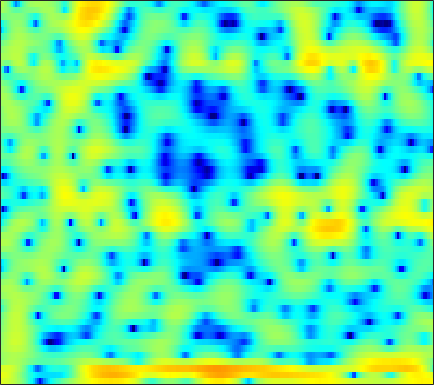

The data file committed next to this chart (first rows):
5.082, 4.9878, 4.7804, 4.484, 4.203, 3.7327, 3.142, 2.6134, 1.7735, 0.77633, -0.40569, -1.4051, -2.979, -4.9069, -6.5473, -9.3244, -13.173, -17.065, -22.117, -17.797, -13.339, -11.093, -8.8016, -7.0401
5.971, 5.784, 5.447, 5.006, 4.602, 3.956, 3.176, 2.512, 1.502, 0.3667, -0.9005, -1.9, -3.298, -4.692, -5.712, -6.949, -8.01, -8.581, -9.09, -9.29, -9.326, -9.248, -9.13, -9.026
4.476, 4.715, 4.879, 4.871, 4.739, 4.399, 3.859, 3.32, 2.425, 1.286, -0.1016, -1.3, -3.221, -5.58, -7.679, -11.07, -14.73, -16.15, -14.18, -11.36, -9.137, -7.9, -6.693, -5.879
0.4688, 1.153, 1.848, 2.299, 2.503, 2.61, 2.528, 2.378, 2.058, 1.623, 1.098, 0.6753, 0.06217, -0.5683, -1.014, -1.539, -2, -2.262, -2.506, -2.623, -2.644, -2.6, -2.513, -2.394
1.04, 1.424, 1.871, 2.214, 2.407, 2.558, 2.594, 2.545, 2.396, 2.143, 1.797, 1.489, 1.011, 0.4823, 0.06083, -0.5223, -1.118, -1.571, -2.141, -2.664, -3.131, -3.433, -3.755, -3.96
1.364, 1.892, 2.512, 2.993, 3.271, 3.521, 3.625, 3.608, 3.458, 3.155, 2.71, 2.286, 1.596, 0.7651, 0.04566, -1.043, -2.261, -3.255, -4.669, -6.17, -7.655, -8.681, -9.812, -10.5
0.6506, 1.562, 2.544, 3.294, 3.71, 4.093, 4.275, 4.286, 4.137, 3.793, 3.244, 2.703, 1.784, 0.6314, -0.4022, -2.025, -3.989, -5.745, -8.557, -12.11, -16.9, -22.04, -35.4, -30.01
0.606, 1.42, 2.366, 3.111, 3.547, 3.959, 4.169, 4.194, 4.063, 3.735, 3.21, 2.687, 1.813, 0.7389, -0.2064, -1.655, -3.319, -4.719, -6.761, -8.957, -11.23, -12.83, -14.62, -16.11
-0.1264, 0.7619, 1.781, 2.601, 3.081, 3.53, 3.774, 3.819, 3.697, 3.382, 2.881, 2.379, 1.582, 0.6486, -0.1191, -1.191, -2.277, -3.072, -4.079, -4.99, -5.798, -6.317, -6.885, -7.318
-0.7043, 0.3539, 1.518, 2.43, 2.963, 3.469, 3.733, 3.77, 3.593, 3.167, 2.476, 1.79, 0.6593, -0.7003, -1.828, -3.377, -4.769, -5.481, -5.875, -5.665, -5.164, -4.757, -4.24, -3.785
-1.357, -0.2996, 0.9757, 2.048, 2.697, 3.323, 3.686, 3.775, 3.632, 3.182, 2.403, 1.571, 0.08309, -1.946, -3.968, -7.723, -13.99, -21.79, -15.06, -9.487, -6.404, -4.84, -3.365, -2.311
-4.634, -2.71, -0.7243, 0.7623, 1.624, 2.46, 2.971, 3.174, 3.21, 2.989, 2.524, 2.021, 1.162, 0.1254, -0.7324, -1.876, -2.852, -3.344, -3.609, -3.492, -3.183, -2.906, -2.525, -2.174
-2.335, -1.263, 0.0008432, 1.036, 1.653, 2.282, 2.694, 2.865, 2.942, 2.847, 2.613, 2.351, 1.914, 1.402, 0.984, 0.4089, -0.1838, -0.6254, -1.218, -1.817, -2.481, -3.038, -3.842, -4.663
0.8731, 1.239, 1.719, 2.133, 2.373, 2.583, 2.683, 2.675, 2.561, 2.36, 2.098, 1.878, 1.58, 1.268, 1.034, 0.7007, 0.3135, -0.0394, -0.6332, -1.43, -2.5, -3.565, -5.505, -8.381
1.745, 2.003, 2.278, 2.438, 2.474, 2.388, 2.111, 1.784, 1.204, 0.5013, -0.2234, -0.683, -1.05, -1.074, -0.8964, -0.5491, -0.2082, -0.04126, 0.002575, -0.1931, -0.6359, -1.133, -1.988, -2.961
0.594, 1.025, 1.464, 1.732, 1.791, 1.643, 1.172, 0.5446, -0.7374, -2.709, -5.749, -9.08, -13.68, -9.901, -6.394, -3.196, -1.144, -0.09917, 0.829, 1.331, 1.509, 1.481, 1.287, 0.9694
-2.928, -2.119, -1.095, -0.2272, 0.2485, 0.622, 0.6597, 0.4607, -0.1559, -1.159, -2.43, -3.349, -3.931, -3.275, -2.234, -0.6938, 0.6374, 1.419, 2.152, 2.573, 2.692, 2.604, 2.271, 1.71
-11.32, -8.521, -5.474, -3.234, -1.973, -0.7648, 0.04294, 0.4207, 0.7184, 0.8407, 0.8792, 0.9244, 1.054, 1.303, 1.568, 1.963, 2.354, 2.601, 2.809, 2.853, 2.693, 2.404, 1.778, 0.835
-9.54, -7.713, -5.381, -3.506, -2.396, -1.238, -0.409, 0.04388, 0.4745, 0.772, 0.9862, 1.122, 1.302, 1.491, 1.644, 1.857, 2.052, 2.17, 2.264, 2.236, 2.07, 1.837, 1.351, 0.638
-2.412, -2.108, -1.596, -1.086, -0.7485, -0.3864, -0.1663, -0.08321, -0.0737, -0.1531, -0.257, -0.3187, -0.3283, -0.2123, -0.04466, 0.2659, 0.6303, 0.8948, 1.21, 1.437, 1.537, 1.529, 1.394, 1.123
1.268, 1.237, 1.196, 1.118, 1.012, 0.7436, 0.3194, -0.1295, -0.8997, -1.873, -2.985, -3.781, -4.5, -4.497, -3.974, -2.913, -1.75, -0.9435, -0.03876, 0.6796, 1.198, 1.456, 1.655, 1.699
2.767, 2.658, 2.487, 2.26, 2.013, 1.529, 0.8121, 0.06308, -1.333, -3.327, -6.304, -9.766, -19.31, -19.41, -11.63, -6.859, -4.064, -2.603, -1.161, -0.1227, 0.6624, 1.118, 1.548, 1.802
1.579, 1.665, 1.837, 1.958, 1.973, 1.848, 1.492, 1.054, 0.2291, -0.9014, -2.257, -3.293, -4.377, -4.732, -4.507, -3.83, -3.098, -2.607, -2.008, -1.403, -0.7614, -0.242, 0.4227, 0.9752
-3.22, -1.961, -0.4614, 0.7018, 1.359, 1.967, 2.298, 2.38, 2.304, 2.028, 1.608, 1.216, 0.6181, -0.0194, -0.5802, -1.465, -2.625, -3.688, -5.252, -6.098, -5.228, -3.797, -1.768, -0.1744
-7.662, -5.436, -3.206, -1.482, -0.4109, 0.7481, 1.632, 2.129, 2.555, 2.763, 2.755, 2.607, 2.219, 1.581, 0.929, -0.2898, -2.053, -3.907, -7.444, -11.17, -8.795, -5.47, -2.197, -0.03246
-8.695, -8.828, -7.897, -6.169, -4.735, -3.034, -1.633, -0.8245, -0.006883, 0.5185, 0.813, 0.9088, 0.8886, 0.6807, 0.4372, -0.01549, -0.5543, -0.9411, -1.338, -1.383, -0.9661, -0.4137, 0.5185, 1.423
-16.55, -25.46, -17.02, -10.98, -8.45, -6.174, -4.665, -3.866, -3.102, -2.599, -2.251, -2.047, -1.829, -1.633, -1.538, -1.417, -1.303, -1.194, -0.9466, -0.5833, -0.03343, 0.4762, 1.231, 2.011
-5.923, -6.584, -6.812, -6.517, -6.142, -5.734, -5.611, -5.687, -6.003, -6.345, -6.49, -6.362, -5.877, -5.209, -4.734, -4.243, -3.928, -3.77, -3.505, -2.986, -2.109, -1.201, 0.1439, 1.511
-2.094, -2.611, -3.205, -3.748, -4.172, -4.893, -5.95, -7.12, -9.462, -13.31, -18.91, -18.04, -12.64, -9.347, -7.906, -7.002, -7.177, -8.031, -10.24, -12.39, -9.781, -6.321, -2.478, 0.3606
-2.854, -3.33, -3.832, -4.201, -4.494, -4.954, -5.621, -6.359, -7.667, -9.224, -10.27, -10.12, -8.812, -7.282, -6.447, -5.893, -6.021, -6.548, -7.688, -8.294, -6.731, -4.522, -1.604, 0.8297
-8.488, -9.258, -9.239, -8.33, -7.481, -6.486, -5.778, -5.41, -5.104, -4.889, -4.658, -4.415, -3.993, -3.534, -3.201, -2.835, -2.541, -2.347, -2.035, -1.537, -0.7884, -0.08052, 0.9868, 2.066
-17.02, -25.47, -19.19, -12.61, -9.828, -7.334, -5.637, -4.69, -3.725, -2.99, -2.42, -2.061, -1.656, -1.308, -1.075, -0.7873, -0.5204, -0.3187, -0.01023, 0.3619, 0.8201, 1.201, 1.748, 2.297
-7.728, -8.015, -7.733, -6.776, -5.882, -4.64, -3.508, -2.76, -1.913, -1.22, -0.6758, -0.3626, -0.05778, 0.1332, 0.2089, 0.2479, 0.2386, 0.2319, 0.267, 0.3861, 0.6212, 0.8779, 1.292, 1.728
-3.066, -3.079, -2.961, -2.659, -2.312, -1.74, -1.086, -0.5821, 0.05557, 0.6094, 1.029, 1.242, 1.363, 1.281, 1.077, 0.6104, -0.04118, -0.6038, -1.341, -1.793, -1.717, -1.283, -0.4127, 0.514
-1.108, -1.34, -1.615, -1.741, -1.643, -1.227, -0.5213, 0.1037, 0.9528, 1.691, 2.237, 2.485, 2.565, 2.313, 1.877, 0.8902, -0.6991, -2.452, -5.981, -11.73, -12.34, -7.609, -3.323, -0.6948
-2.149, -3.173, -4.992, -7.079, -8.074, -7.121, -4.61, -2.767, -0.7671, 0.6996, 1.708, 2.187, 2.492, 2.427, 2.137, 1.421, 0.3062, -0.8013, -2.502, -3.92, -3.955, -2.954, -1.163, 0.4499
-3.409, -4.632, -7.025, -10.45, -12.79, -11.03, -7.047, -4.682, -2.371, -0.7727, 0.2919, 0.8206, 1.226, 1.354, 1.3, 1.076, 0.7487, 0.488, 0.1965, 0.07758, 0.2111, 0.4653, 0.954, 1.492
-2.24, -2.539, -2.998, -3.358, -3.422, -3.136, -2.494, -1.903, -1.136, -0.5079, -0.08982, 0.08625, 0.1565, 0.08305, -0.02685, -0.1936, -0.3196, -0.3421, -0.2588, -0.03863, 0.2984, 0.6073, 1.052, 1.472
-0.7648, -0.5338, -0.2899, -0.09766, 0.03476, 0.2036, 0.3572, 0.4401, 0.4647, 0.3493, 0.06881, -0.2693, -0.8782, -1.635, -2.237, -2.948, -3.356, -3.363, -2.946, -2.194, -1.301, -0.6192, 0.2244, 0.9534
-0.05558, 0.5326, 1.15, 1.583, 1.798, 1.948, 1.938, 1.815, 1.486, 0.9292, 0.1048, -0.7235, -2.177, -4.161, -6.102, -9.436, -12.78, -12.76, -9.571, -6.504, -4.17, -2.781, -1.286, -0.07206
-0.1145, 0.7277, 1.554, 2.103, 2.352, 2.485, 2.398, 2.193, 1.736, 1.053, 0.09193, -0.8279, -2.392, -4.432, -6.339, -9.357, -12.05, -12.28, -10.29, -7.98, -6.053, -4.821, -3.314, -1.891
0.3263, 1.093, 1.816, 2.244, 2.399, 2.404, 2.214, 1.963, 1.488, 0.8739, 0.1267, -0.5282, -1.524, -2.632, -3.51, -4.68, -5.72, -6.369, -7.089, -7.731, -8.256, -8.312, -7.397, -5.403
1.529, 1.9, 2.185, 2.224, 2.104, 1.773, 1.293, 0.8639, 0.2575, -0.3296, -0.8244, -1.145, -1.538, -1.938, -2.29, -2.871, -3.641, -4.402, -5.81, -8.034, -12.02, -18.15, -19.52, -9.551
2.08, 2.038, 1.793, 1.317, 0.7917, -0.14, -1.342, -2.381, -3.776, -4.793, -5.029, -4.68, -3.883, -3.115, -2.677, -2.326, -2.276, -2.43, -2.867, -3.499, -4.093, -4.278, -3.826, -2.558
1.488, 1.169, 0.5706, -0.2477, -1.05, -2.462, -4.472, -6.58, -10.94, -20.44, -18.43, -11.79, -7.335, -4.709, -3.367, -2.126, -1.319, -0.9176, -0.5696, -0.3342, -0.1178, 0.08087, 0.4629, 0.9671
0.2711, -0.2349, -0.9389, -1.664, -2.24, -3.103, -4.141, -5.09, -6.397, -7.266, -7.032, -6.127, -4.524, -3.003, -2.026, -0.9698, -0.1442, 0.3482, 0.8647, 1.252, 1.529, 1.69, 1.853, 1.97
-1.444, -2.548, -3.798, -4.322, -4.131, -3.518, -2.877, -2.503, -2.147, -1.839, -1.517, -1.231, -0.7694, -0.2726, 0.1077, 0.6273, 1.145, 1.517, 1.956, 2.282, 2.468, 2.5, 2.365, 2.052
-2.351, -5.465, -13.85, -17.46, -8.628, -3.712, -1.127, 0.09373, 1.066, 1.508, 1.609, 1.502, 1.167, 0.7979, 0.6129, 0.6651, 1.093, 1.578, 2.264, 2.813, 3.101, 3.084, 2.731, 1.945
1.21, 0.3318, -0.5747, -0.6432, -0.03563, 1.139, 2.243, 2.842, 3.243, 3.154, 2.526, 1.666, -0.1504, -2.911, -5.614, -7.815, -5.011, -2.451, -0.0284, 1.425, 2.135, 2.228, 1.859, 0.8997
1.8, 1.927, 2.118, 2.363, 2.613, 2.962, 3.242, 3.325, 3.227, 2.817, 1.977, 1.017, -0.7937, -3.251, -5.323, -6.78, -5.298, -3.546, -1.7, -0.5838, -0.1603, -0.2239, -0.7467, -1.719
0.3872, 0.9606, 1.594, 2.137, 2.469, 2.826, 3.038, 3.095, 3.013, 2.726, 2.238, 1.753, 0.9919, 0.192, -0.3201, -0.7539, -0.8985, -0.8609, -0.7711, -0.8174, -1.146, -1.624, -2.665, -4.213
-1.361, -0.6259, 0.2769, 1.084, 1.596, 2.146, 2.535, 2.722, 2.807, 2.714, 2.483, 2.235, 1.844, 1.42, 1.116, 0.7504, 0.4602, 0.2546, -0.02604, -0.3902, -0.9042, -1.464, -2.549, -4.126
-4.201, -3.255, -1.882, -0.602, 0.2361, 1.125, 1.766, 2.074, 2.278, 2.271, 2.071, 1.816, 1.383, 0.9163, 0.5749, 0.191, -0.05972, -0.1618, -0.2265, -0.2698, -0.3786, -0.5433, -0.8949, -1.394
-11.13, -7.762, -4.463, -2.178, -0.9147, 0.3107, 1.098, 1.441, 1.622, 1.506, 1.091, 0.598, -0.2893, -1.359, -2.177, -3.03, -3.304, -3.015, -2.221, -1.303, -0.5142, -0.04414, 0.4238, 0.7234
-7.369, -5.548, -3.293, -1.581, -0.6195, 0.3016, 0.858, 1.075, 1.102, 0.8036, 0.1543, -0.6099, -2.137, -4.52, -7.205, -13.14, -16.48, -10.77, -5.82, -2.852, -0.9044, 0.129, 1.092, 1.724
-0.9073, -0.6832, -0.3297, 0.0075, 0.19, 0.3306, 0.3876, 0.3879, 0.3164, 0.1355, -0.2185, -0.6699, -1.572, -2.893, -4.11, -5.562, -5.795, -4.847, -2.962, -1.195, 0.1839, 0.9444, 1.636, 2.002
1.863, 1.567, 1.028, 0.3327, -0.2917, -1.189, -1.949, -2.263, -2.174, -1.632, -0.9925, -0.5991, -0.2517, -0.09058, -0.04095, 0.03823, 0.2301, 0.4741, 0.9173, 1.391, 1.786, 1.977, 2.068, 1.914
2.889, 2.231, 1.084, -0.5236, -2.149, -5.191, -9.948, -13.97, -10.64, -5.786, -2.75, -1.21, 0.196, 1.107, 1.56, 1.927, 2.124, 2.184, 2.179, 2.096, 1.946, 1.802, 1.548, 1.203
